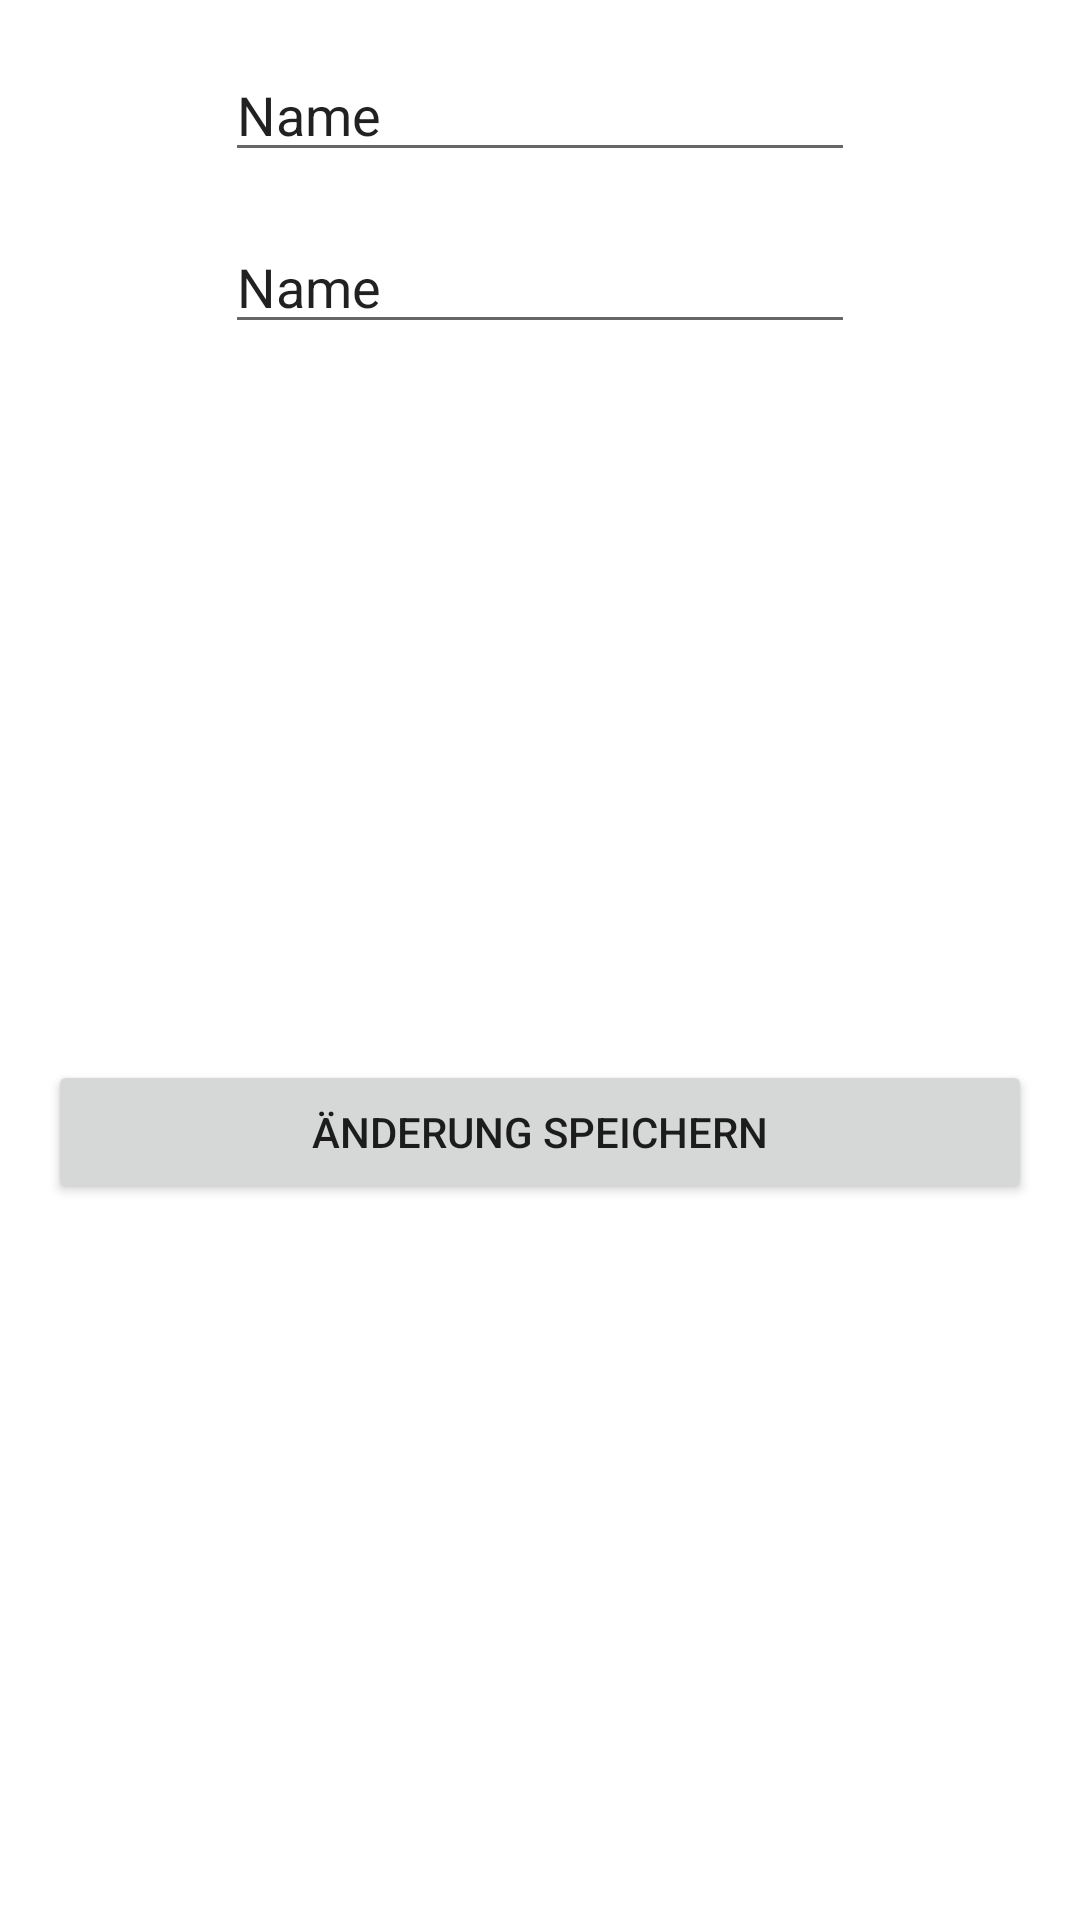

Reconstruct the res/layout file that produces this screen, plus the resources it refers to.
<!-- AndroidManifest.xml: application theme Theme.UnterkontenVerwaltung -->
<!-- res/layout/edit_items.xml -->
<?xml version="1.0" encoding="utf-8"?>
<androidx.constraintlayout.widget.ConstraintLayout xmlns:android="http://schemas.android.com/apk/res/android"
    xmlns:app="http://schemas.android.com/apk/res-auto"
    xmlns:tools="http://schemas.android.com/tools"
    android:layout_width="match_parent"
    android:layout_height="wrap_content">

    <EditText
        android:id="@+id/etEdit1"
        android:layout_width="wrap_content"
        android:layout_height="wrap_content"
        android:layout_marginTop="16dp"
        android:ems="10"
        android:inputType="textPersonName"
        android:text="Name"
        app:layout_constraintEnd_toEndOf="parent"
        app:layout_constraintStart_toStartOf="parent"
        app:layout_constraintTop_toTopOf="parent" />

    <EditText
        android:id="@+id/etEdit2"
        android:layout_width="wrap_content"
        android:layout_height="wrap_content"
        android:layout_marginTop="16dp"
        android:ems="10"
        android:inputType="textPersonName"
        android:text="Name"
        app:layout_constraintEnd_toEndOf="parent"
        app:layout_constraintStart_toStartOf="parent"
        app:layout_constraintTop_toBottomOf="@+id/etEdit1" />

    <Button
        android:id="@+id/btEdit"
        android:layout_width="0dp"
        android:layout_height="wrap_content"
        android:layout_marginStart="16dp"
        android:layout_marginTop="16dp"
        android:layout_marginEnd="16dp"
        android:layout_marginBottom="16dp"
        android:text="Änderung Speichern"
        app:layout_constraintBottom_toBottomOf="parent"
        app:layout_constraintEnd_toEndOf="parent"
        app:layout_constraintHorizontal_bias="0.5"
        app:layout_constraintStart_toStartOf="parent"
        app:layout_constraintTop_toBottomOf="@+id/etEdit2" />
</androidx.constraintlayout.widget.ConstraintLayout>
<!-- resources referenced by this layout -->
<resources>
  <style name="Theme.UnterkontenVerwaltung" parent="Theme.MaterialComponents.DayNight.DarkActionBar">
          
          <item name="colorPrimary">@color/purple_500</item>
          <item name="colorPrimaryVariant">@color/purple_700</item>
          <item name="colorOnPrimary">@color/white</item>
          
          <item name="colorSecondary">@color/teal_200</item>
          <item name="colorSecondaryVariant">@color/teal_700</item>
          <item name="colorOnSecondary">@color/black</item>
          
          <item name="android:statusBarColor" tools:targetApi="l">?attr/colorPrimaryVariant</item>
          
      </style>
  <color name="purple_500">#ffd95b</color>
  <color name="purple_700">#c77800</color>
  <color name="white">#FFFFFFFF</color>
  <color name="teal_200">#FF03DAC5</color>
  <color name="teal_700">#FF018786</color>
  <color name="black">#FF000000</color>
</resources>
